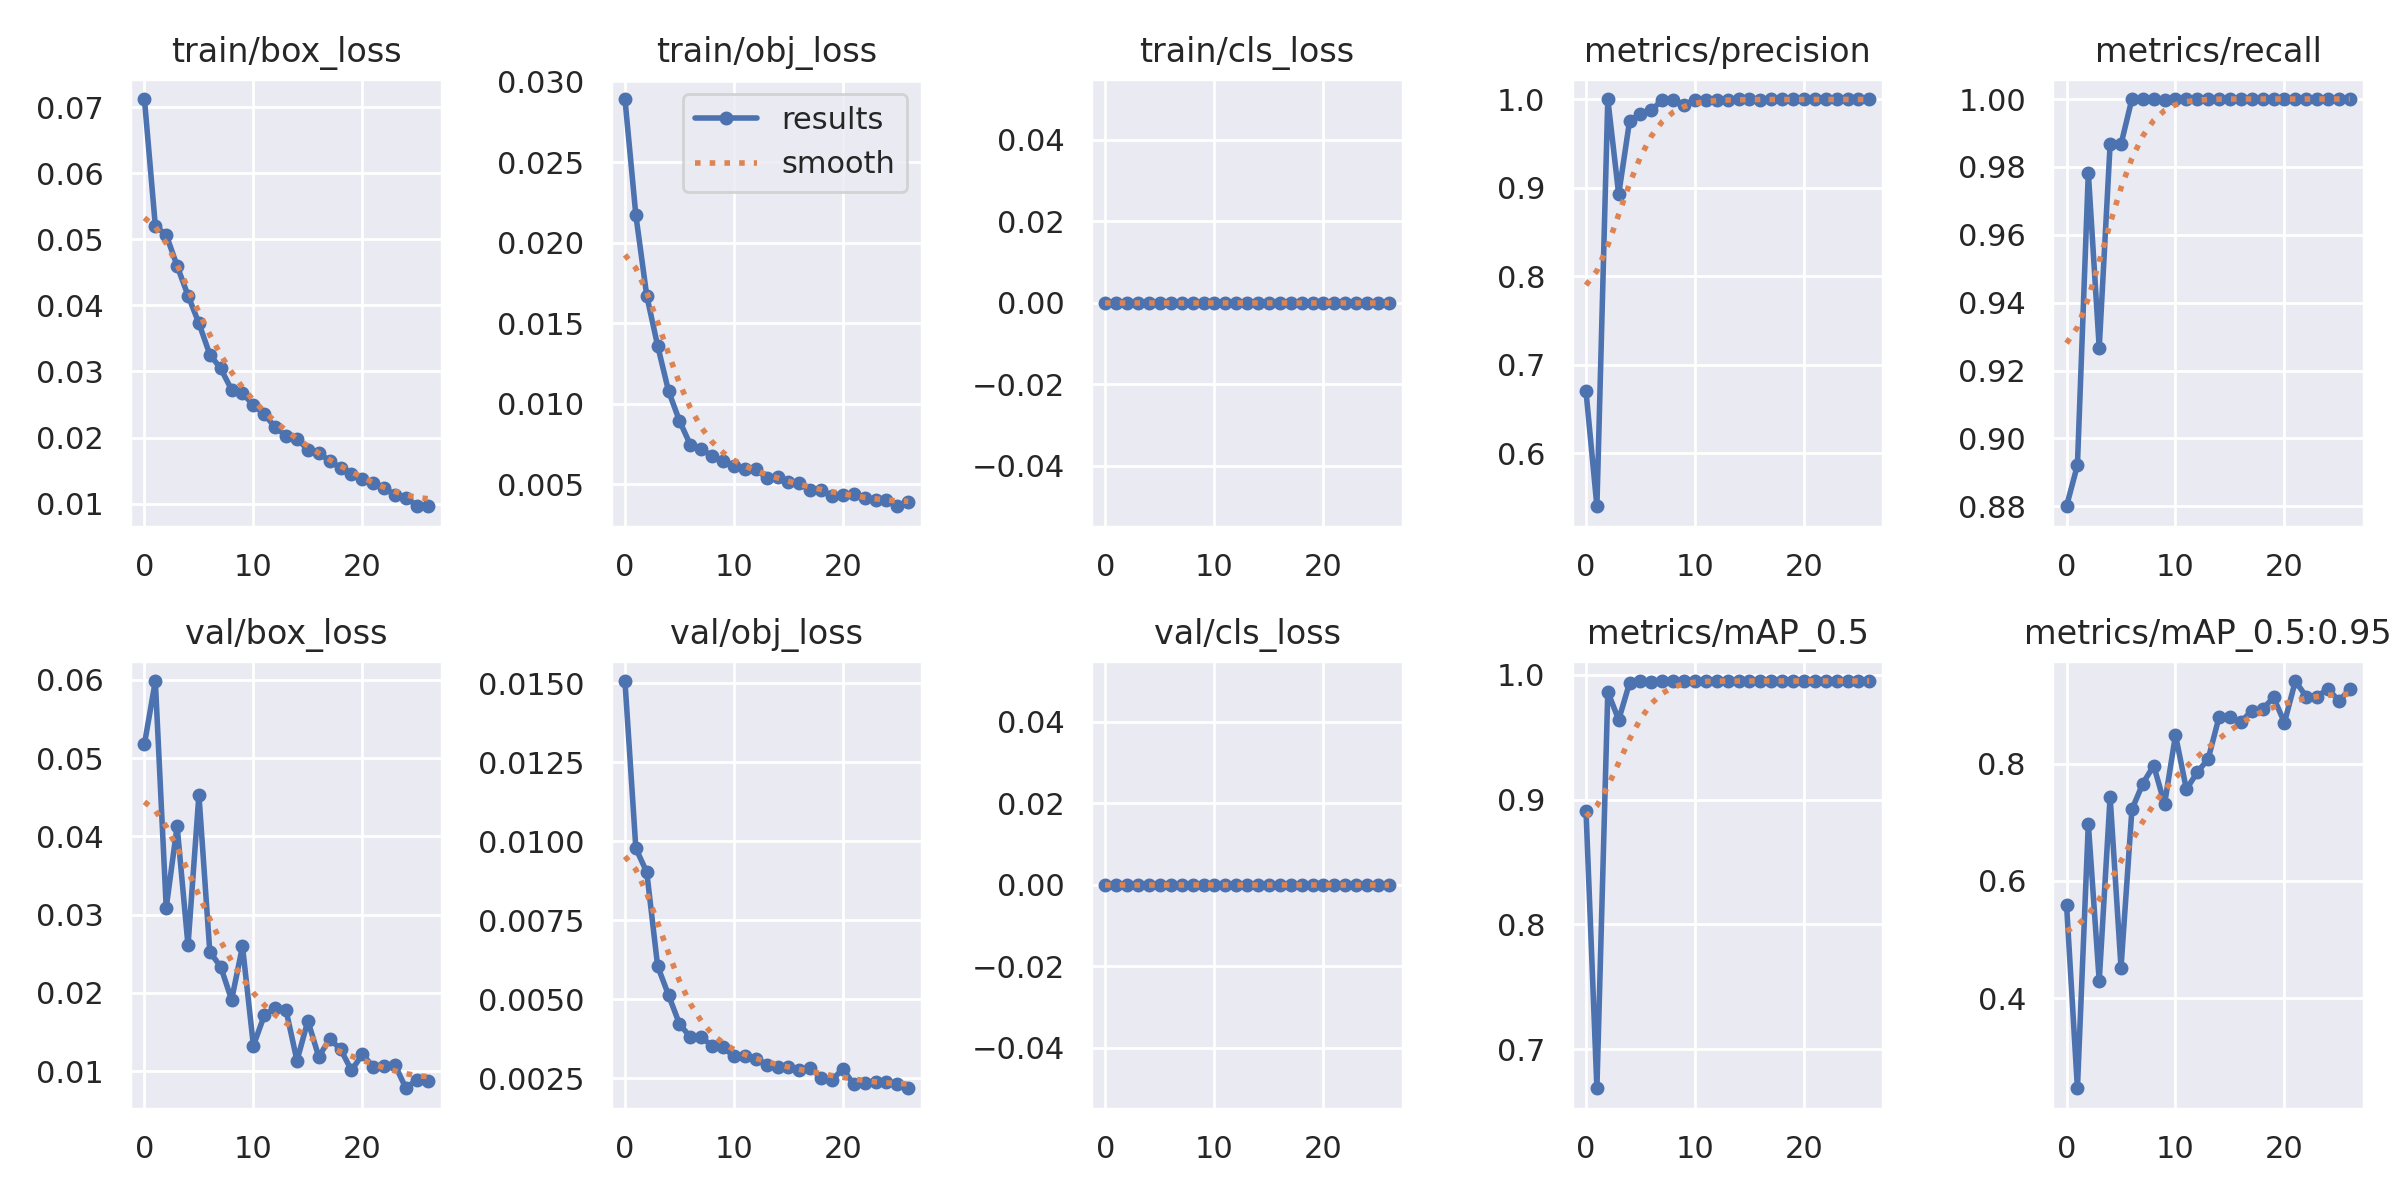

Data behind this chart, as committed beside it:
epoch, train/box_loss, train/obj_loss, train/cls_loss, metrics/precision, metrics/recall, metrics/mAP_0.5, metrics/mAP_0.5:0.95, val/box_loss, val/obj_loss, val/cls_loss, x/lr0, x/lr1, x/lr2
0, 0.07126, 0.02891, 0, 0.6698, 0.88, 0.8911, 0.5598, 0.05178, 0.01508, 0, 0.07034, 0.003295, 0.003295
1, 0.05204, 0.02171, 0, 0.54, 0.8921, 0.6687, 0.2459, 0.05986, 0.009782, 0, 0.04012, 0.00641, 0.00641
2, 0.05069, 0.01671, 0, 1, 0.9783, 0.9864, 0.6979, 0.03088, 0.009031, 0, 0.009683, 0.009305, 0.009305
3, 0.046, 0.01361, 0, 0.8923, 0.9267, 0.9639, 0.4292, 0.04131, 0.006056, 0, 0.00901, 0.00901, 0.00901
4, 0.0415, 0.0108, 0, 0.9754, 0.9867, 0.9936, 0.744, 0.02605, 0.005138, 0, 0.00901, 0.00901, 0.00901
5, 0.03731, 0.008953, 0, 0.9833, 0.9867, 0.9947, 0.4518, 0.04531, 0.004226, 0, 0.00868, 0.00868, 0.00868
6, 0.03257, 0.007465, 0, 0.9872, 1, 0.9946, 0.7222, 0.02523, 0.003809, 0, 0.00835, 0.00835, 0.00835
7, 0.03046, 0.007184, 0, 0.9992, 1, 0.995, 0.7664, 0.02333, 0.003799, 0, 0.00802, 0.00802, 0.00802
8, 0.02723, 0.006771, 0, 0.9992, 1, 0.995, 0.7972, 0.0191, 0.003537, 0, 0.00769, 0.00769, 0.00769
9, 0.0267, 0.006433, 0, 0.9934, 0.9998, 0.995, 0.7315, 0.02594, 0.003488, 0, 0.00736, 0.00736, 0.00736
10, 0.02491, 0.006139, 0, 0.9993, 1, 0.995, 0.8494, 0.01325, 0.003201, 0, 0.00703, 0.00703, 0.00703
11, 0.02349, 0.005942, 0, 0.9994, 1, 0.995, 0.7566, 0.01711, 0.003219, 0, 0.0067, 0.0067, 0.0067
12, 0.02158, 0.005944, 0, 0.9995, 1, 0.995, 0.7858, 0.01808, 0.003128, 0, 0.00637, 0.00637, 0.00637
13, 0.02023, 0.005416, 0, 0.9995, 1, 0.995, 0.8086, 0.01776, 0.002937, 0, 0.00604, 0.00604, 0.00604
14, 0.01979, 0.005448, 0, 0.9995, 1, 0.995, 0.8802, 0.01132, 0.002866, 0, 0.00571, 0.00571, 0.00571
15, 0.01817, 0.005156, 0, 0.9995, 1, 0.995, 0.8807, 0.01642, 0.002866, 0, 0.00538, 0.00538, 0.00538
16, 0.01763, 0.005062, 0, 0.9994, 1, 0.995, 0.8714, 0.01182, 0.002767, 0, 0.00505, 0.00505, 0.00505
17, 0.01648, 0.004657, 0, 0.9995, 1, 0.995, 0.8911, 0.01411, 0.002828, 0, 0.00472, 0.00472, 0.00472
18, 0.0154, 0.004657, 0, 0.9995, 1, 0.995, 0.8938, 0.0128, 0.002529, 0, 0.00439, 0.00439, 0.00439
19, 0.01454, 0.004314, 0, 0.9995, 1, 0.995, 0.9136, 0.01009, 0.002455, 0, 0.00406, 0.00406, 0.00406
20, 0.01378, 0.004367, 0, 0.9995, 1, 0.995, 0.8706, 0.01212, 0.002803, 0, 0.00373, 0.00373, 0.00373
21, 0.01304, 0.004439, 0, 0.9995, 1, 0.995, 0.9416, 0.01057, 0.002315, 0, 0.0034, 0.0034, 0.0034
22, 0.01239, 0.004182, 0, 0.9995, 1, 0.995, 0.9149, 0.0107, 0.002359, 0, 0.00307, 0.00307, 0.00307
23, 0.01134, 0.004006, 0, 0.9995, 1, 0.995, 0.9149, 0.01076, 0.002374, 0, 0.00274, 0.00274, 0.00274
24, 0.01085, 0.004024, 0, 0.9995, 1, 0.995, 0.9287, 0.007803, 0.002382, 0, 0.00241, 0.00241, 0.00241
25, 0.009694, 0.00365, 0, 0.9995, 1, 0.995, 0.9073, 0.008916, 0.002335, 0, 0.00208, 0.00208, 0.00208
26, 0.009591, 0.003898, 0, 0.9996, 1, 0.995, 0.9281, 0.008744, 0.002191, 0, 0.00175, 0.00175, 0.00175
